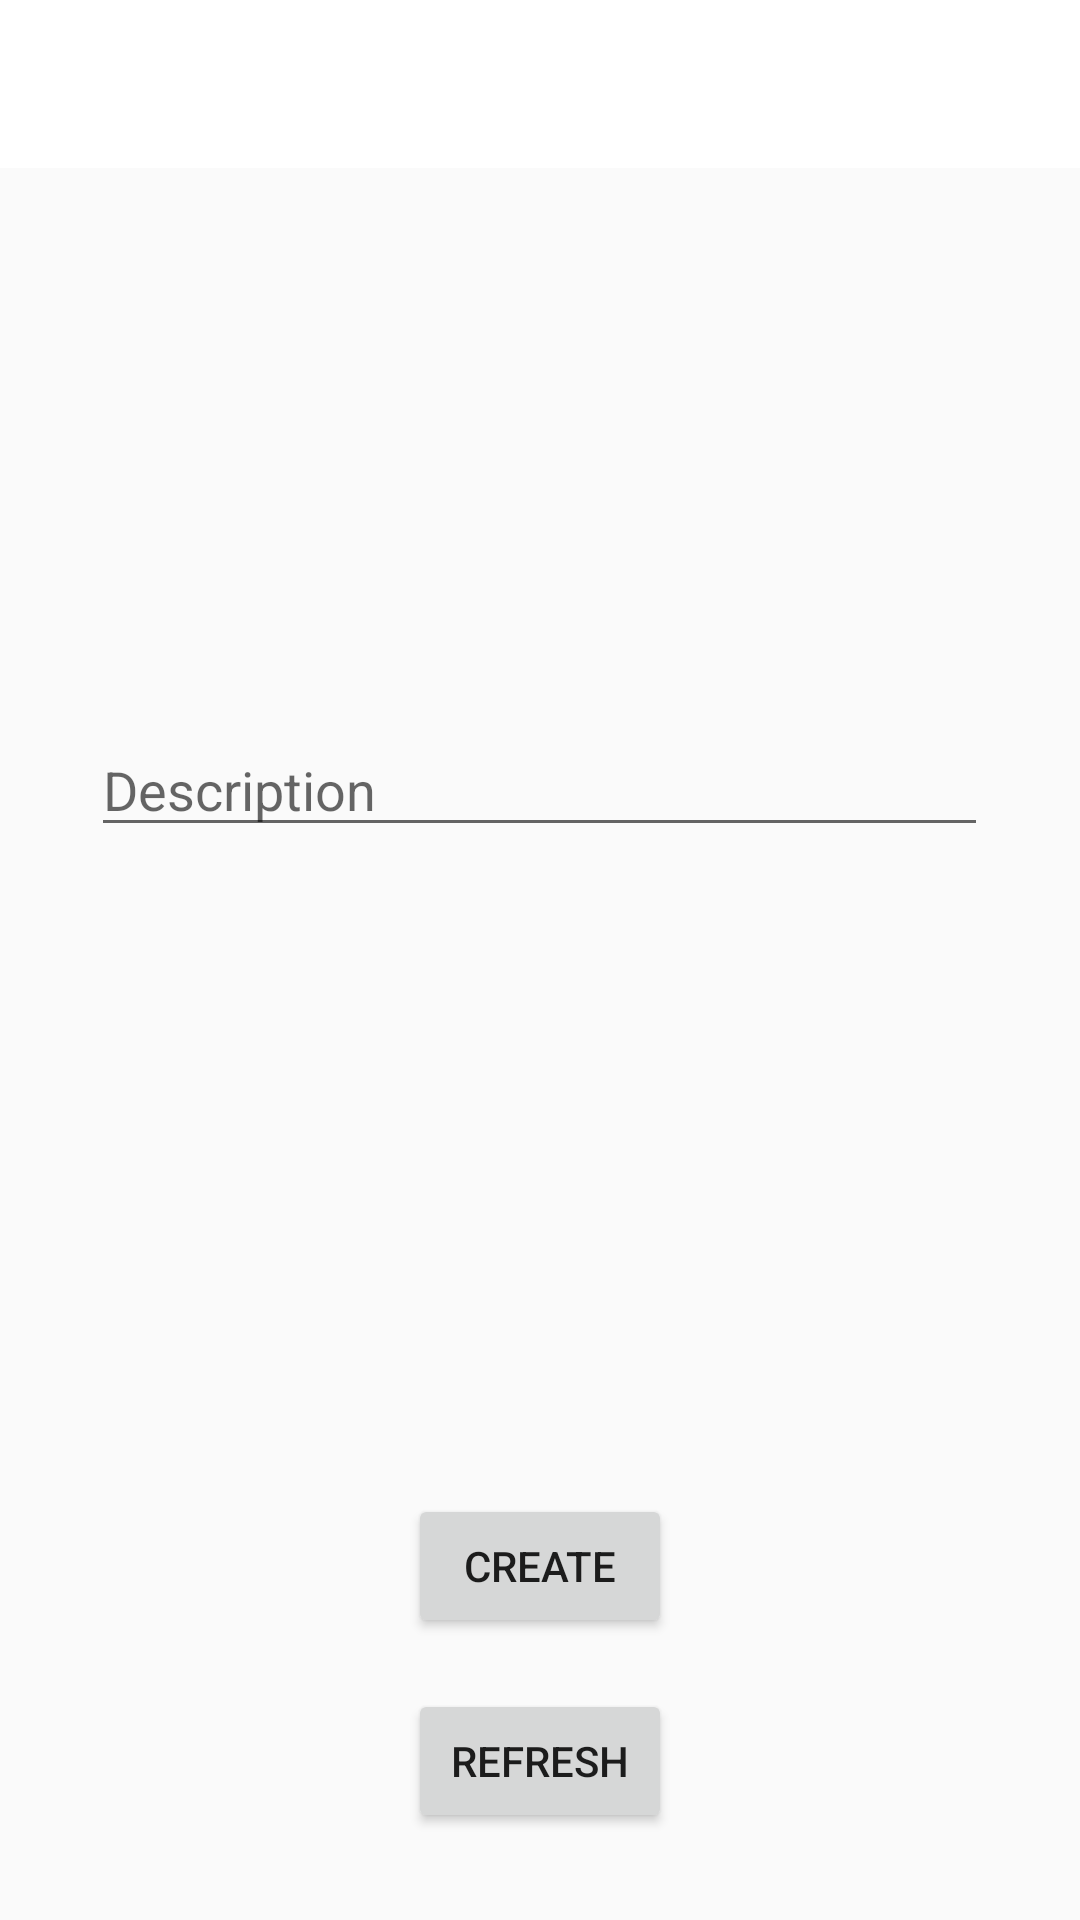

Produce the Android XML layout that renders to this screen, including the resource entries it uses.
<!-- AndroidManifest.xml: application theme AppTheme -->
<!-- res/layout/activity_home.xml -->
<?xml version="1.0" encoding="utf-8"?>
<RelativeLayout xmlns:android="http://schemas.android.com/apk/res/android"
    xmlns:app="http://schemas.android.com/apk/res-auto"
    xmlns:tools="http://schemas.android.com/tools"
    android:layout_width="match_parent"
    android:layout_height="match_parent"
    tools:context=".HomeActivity">

    <android.support.design.widget.AppBarLayout
        android:layout_width="match_parent"
        android:layout_height="wrap_content"
        android:theme="@style/AppTheme.AppBarOverlay">

        <android.support.v7.widget.Toolbar
            android:id="@+id/toolbar"
            android:layout_width="match_parent"
            android:layout_height="?attr/actionBarSize"
            android:background="?attr/colorPrimary"
            app:popupTheme="@style/AppTheme.PopupOverlay" />

    </android.support.design.widget.AppBarLayout>

    <EditText
        android:id="@+id/etDescription"
        android:layout_width="299dp"
        android:layout_height="wrap_content"
        android:layout_alignParentTop="true"
        android:layout_centerHorizontal="true"
        android:layout_marginTop="241dp"
        android:ems="10"
        android:hint="Description"
        android:inputType="textPersonName" />

    <Button
        android:id="@+id/btnCreate"
        android:layout_width="wrap_content"
        android:layout_height="wrap_content"
        android:layout_alignParentBottom="true"
        android:layout_centerHorizontal="true"
        android:layout_marginBottom="94dp"
        android:text="Create" />

    <Button
        android:id="@+id/btnRefresh"
        android:layout_width="wrap_content"
        android:layout_height="wrap_content"
        android:layout_alignParentBottom="true"
        android:layout_centerHorizontal="true"
        android:layout_marginBottom="29dp"
        android:text="Refresh" />


</RelativeLayout>
<!-- resources referenced by this layout -->
<resources>
  <style name="AppTheme.AppBarOverlay" parent="ThemeOverlay.AppCompat.Dark.ActionBar" />
  <style name="AppTheme.PopupOverlay" parent="ThemeOverlay.AppCompat.Light" />
  <style name="AppTheme" parent="Theme.AppCompat.Light.NoActionBar">
          
          <item name="colorPrimary">@color/white</item>
          <item name="colorPrimaryDark">@color/colorPrimaryDark</item>
          <item name="colorAccent">@color/colorAccent</item>
          <item name="android:textColorSecondaryInverse">@color/grey</item>
          <item name="android:textColorPrimaryInverse">@color/grey</item>
  
      </style>
  <color name="white">#ffffff</color>
  <color name="colorPrimaryDark">#303F9F</color>
  <color name="colorAccent">#FF4081</color>
  <color name="grey">#c8c7c7</color>
</resources>
